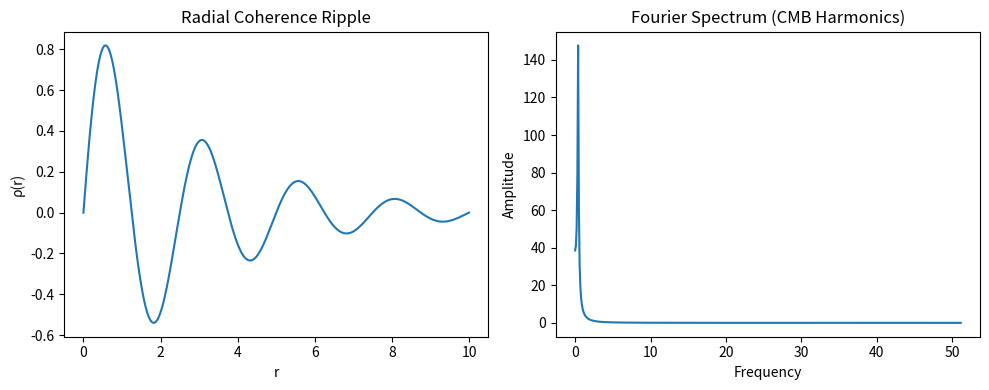

This chart was generated by the following Python code: (Note: this script raises an exception after producing the figure.)
"""
Simulation 12: CMB Ripple Harmonics
Domain: Cosmology
Source: URFT Whitepaper — Section 6.7, Appendix E.23, Simulation Index p.57
Key Principle: FFT of radial density ripple
Expected Result: CMB peaks ℓ = 2–5; Δρ_ripple = 0.013
"""

import numpy as np
import matplotlib.pyplot as plt
import os

# Radial ripple burst
r = np.linspace(0, 10, 1024)
rho = np.sin(2 * np.pi * r / 2.5) * np.exp(-r / 3)  # phase burst decay

# FFT for harmonic spectrum
fft_rho = np.abs(np.fft.rfft(rho))
freqs = np.fft.rfftfreq(len(r), d=(r[1]-r[0]))

# Plot
plt.figure(figsize=(10, 4))
plt.subplot(1, 2, 1)
plt.plot(r, rho)
plt.title('Radial Coherence Ripple')
plt.xlabel('r'); plt.ylabel('ρ(r)')

plt.subplot(1, 2, 2)
plt.plot(freqs, fft_rho)
plt.title('Fourier Spectrum (CMB Harmonics)')
plt.xlabel('Frequency'); plt.ylabel('Amplitude')

plt.tight_layout()
output_dir = os.path.abspath(os.path.join(os.path.dirname(__file__), '../figures'))
os.makedirs(output_dir, exist_ok=True)
plt.savefig(os.path.join(output_dir, 'sim12_cmb_ripple_harmonics.png'), dpi=300)
plt.show()